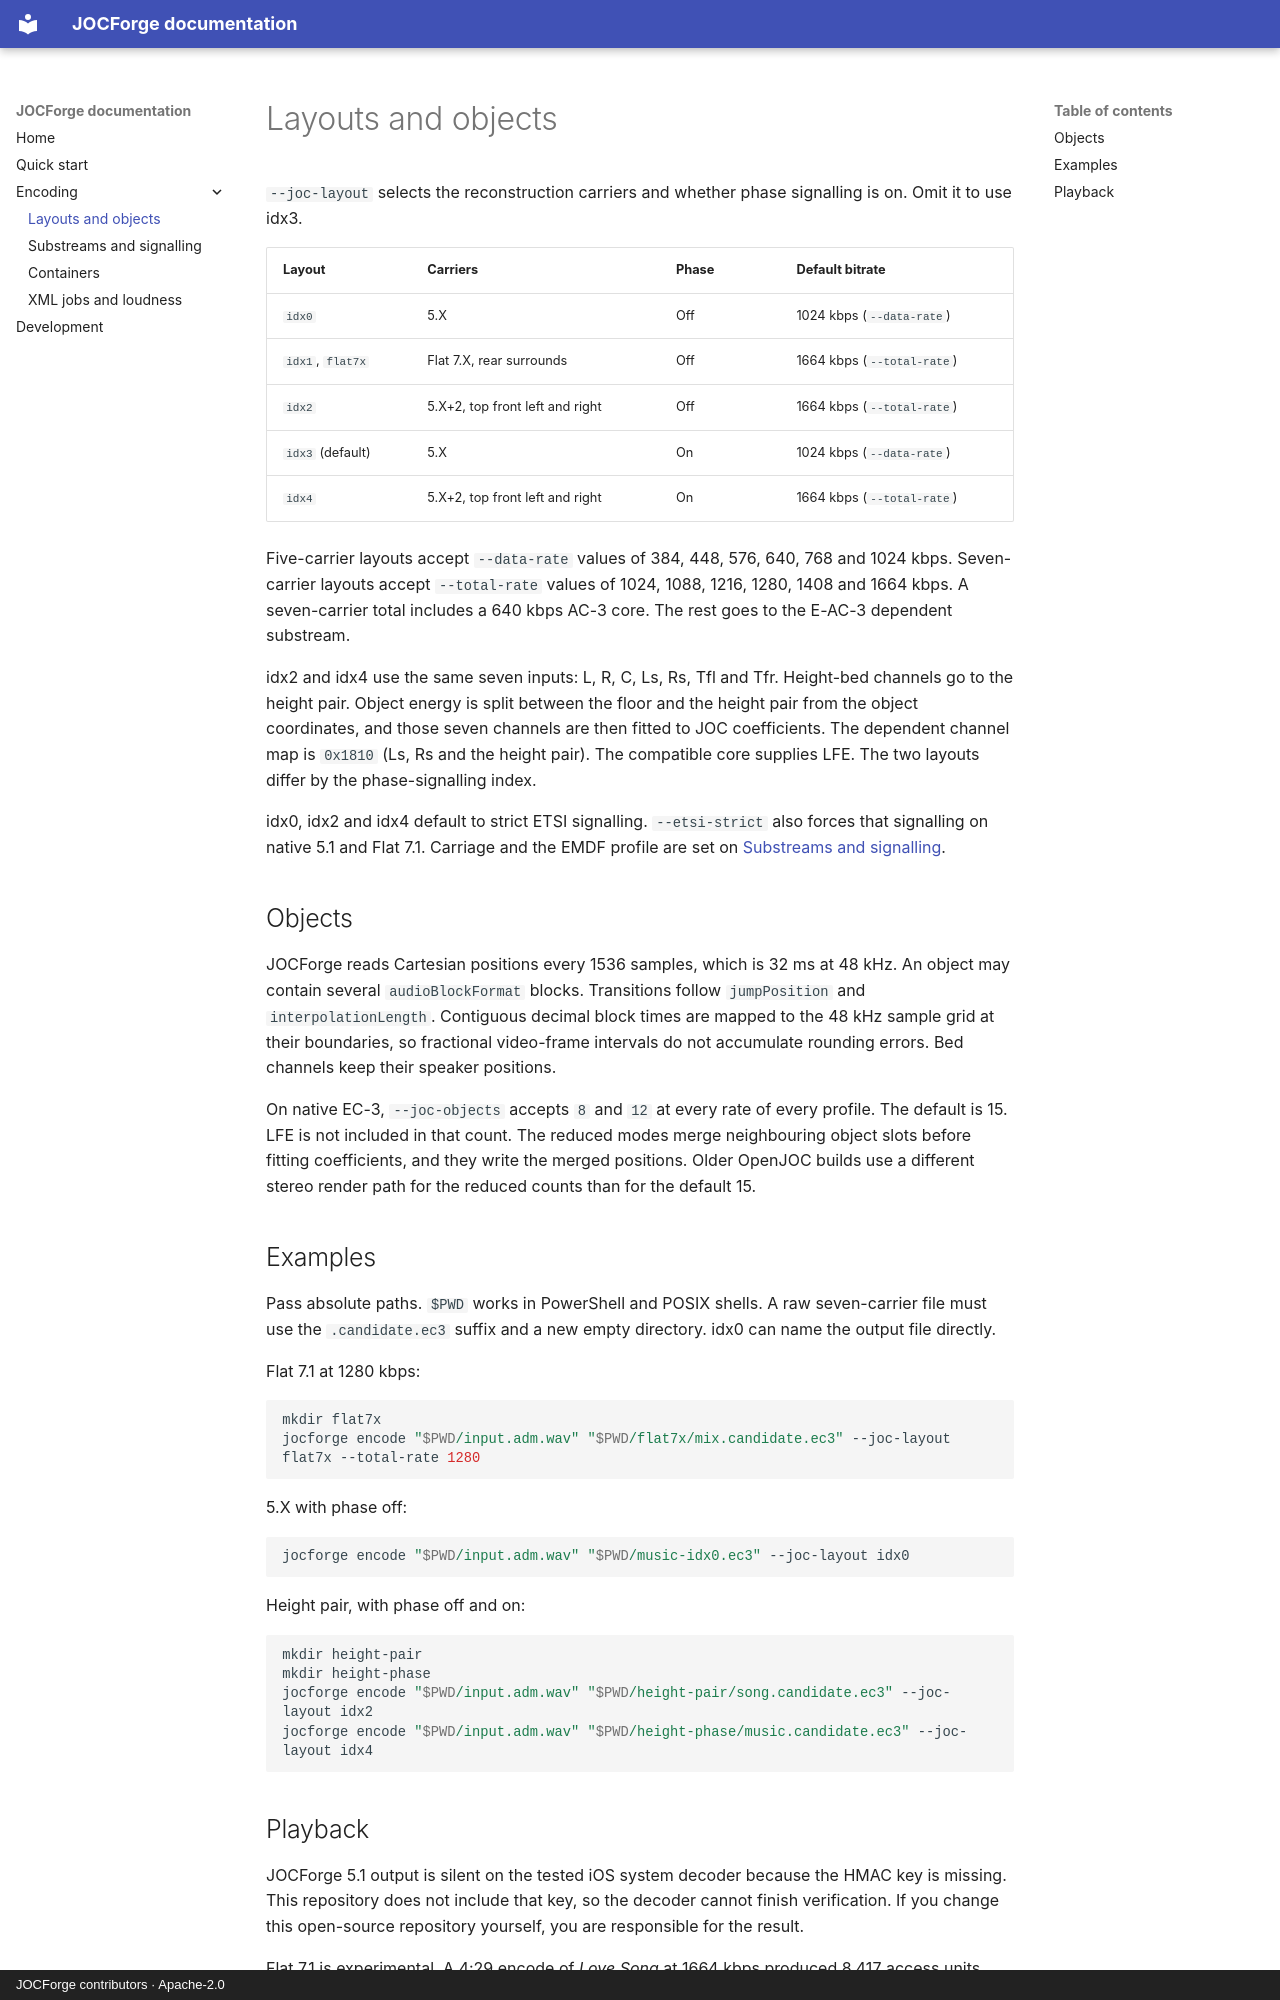

repository: chyinan/JOCForge · page: layouts/index.html · generator: mkdocs · copyright: JOCForge contributors · Apache-2.0

# Layouts and objects

`--joc-layout` selects the reconstruction carriers and whether phase signalling is on. Omit it to use idx3.

| Layout | Carriers | Phase | Default bitrate |
|---|---|---|---|
| `idx0` | 5.X | Off | 1024 kbps (`--data-rate`) |
| `idx1`, `flat7x` | Flat 7.X, rear surrounds | Off | 1664 kbps (`--total-rate`) |
| `idx2` | 5.X+2, top front left and right | Off | 1664 kbps (`--total-rate`) |
| `idx3` (default) | 5.X | On | 1024 kbps (`--data-rate`) |
| `idx4` | 5.X+2, top front left and right | On | 1664 kbps (`--total-rate`) |

Five-carrier layouts accept `--data-rate` values of 384, 448, 576, 640, 768 and 1024 kbps. Seven-carrier layouts accept `--total-rate` values of 1024, 1088, 1216, 1280, 1408 and 1664 kbps. A seven-carrier total includes a 640 kbps AC-3 core. The rest goes to the E-AC-3 dependent substream.

idx2 and idx4 use the same seven inputs: L, R, C, Ls, Rs, Tfl and Tfr. Height-bed channels go to the height pair. Object energy is split between the floor and the height pair from the object coordinates, and those seven channels are then fitted to JOC coefficients. The dependent channel map is `0x1810` (Ls, Rs and the height pair). The compatible core supplies LFE. The two layouts differ by the phase-signalling index.

idx0, idx2 and idx4 default to strict ETSI signalling. `--etsi-strict` also forces that signalling on native 5.1 and Flat 7.1. Carriage and the EMDF profile are set on [Substreams and signalling](substreams.md).

## Objects

JOCForge reads Cartesian positions every 1536 samples, which is 32 ms at 48 kHz. An object may contain several `audioBlockFormat` blocks. Transitions follow `jumpPosition` and `interpolationLength`. Contiguous decimal block times are mapped to the 48 kHz sample grid at their boundaries, so fractional video-frame intervals do not accumulate rounding errors. Bed channels keep their speaker positions.

On native EC-3, `--joc-objects` accepts `8` and `12` at every rate of every profile. The default is 15. LFE is not included in that count. The reduced modes merge neighbouring object slots before fitting coefficients, and they write the merged positions. Older OpenJOC builds use a different stereo render path for the reduced counts than for the default 15.

## Examples

Pass absolute paths. `$PWD` works in PowerShell and POSIX shells. A raw seven-carrier file must use the `.candidate.ec3` suffix and a new empty directory. idx0 can name the output file directly.

Flat 7.1 at 1280 kbps:

```sh
mkdir flat7x
jocforge encode "$PWD/input.adm.wav" "$PWD/flat7x/mix.candidate.ec3" --joc-layout flat7x --total-rate 1280
```

5.X with phase off:

```sh
jocforge encode "$PWD/input.adm.wav" "$PWD/music-idx0.ec3" --joc-layout idx0
```

Height pair, with phase off and on:

```sh
mkdir height-pair
mkdir height-phase
jocforge encode "$PWD/input.adm.wav" "$PWD/height-pair/song.candidate.ec3" --joc-layout idx2
jocforge encode "$PWD/input.adm.wav" "$PWD/height-phase/music.candidate.ec3" --joc-layout idx4
```
